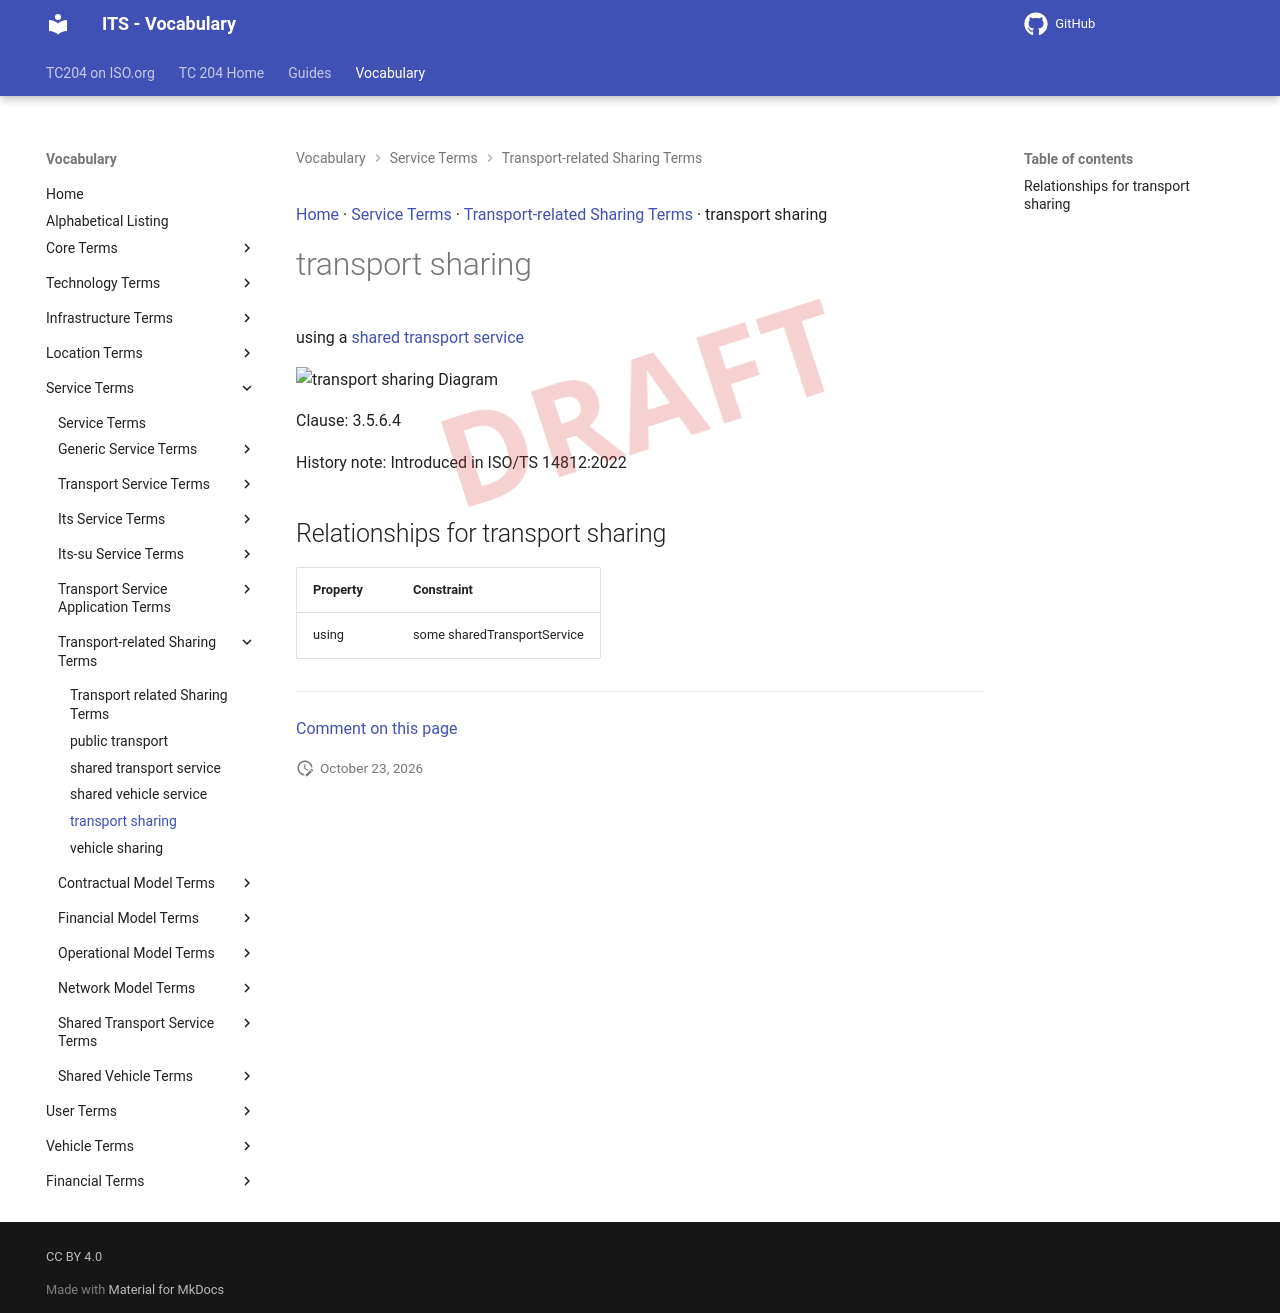

repository: ISO-TC204/iso14812 · page: v1.1.2-alpha.5/terms/transport sharing/index.html · generator: mkdocs

[Home](../index.md) · [Service Terms](groups/Service Terms.md) · [Transport-related Sharing Terms](patterns/Transport-related Sharing Terms.md) · transport sharing

# transport sharing

<div class="draft4-watermark" aria-hidden="true"></div>

using a [shared transport service](shared transport service.md)

<object type="image/svg+xml" data="../../diagrams/transport sharing.dot.svg">
    <img alt="transport sharing Diagram" src="../../diagrams/transport sharing.dot.png" /> <!-- Fallback for non-SVG browsers -->
</object>

Clause: 3.5.6.4

History note: Introduced in ISO/TS 14812:2022

## Relationships for transport sharing

| Property | Constraint |
| --- | --- |
| using | some sharedTransportService |


---

[Comment on this page](https://github.com/ISO-TC204/iso14812/issues/new?template=page-feedback.yml&title=%5BPage+feedback%5D+transport+sharing&page-title=transport+sharing&page-path=terms%2Ftransport+sharing.md)
